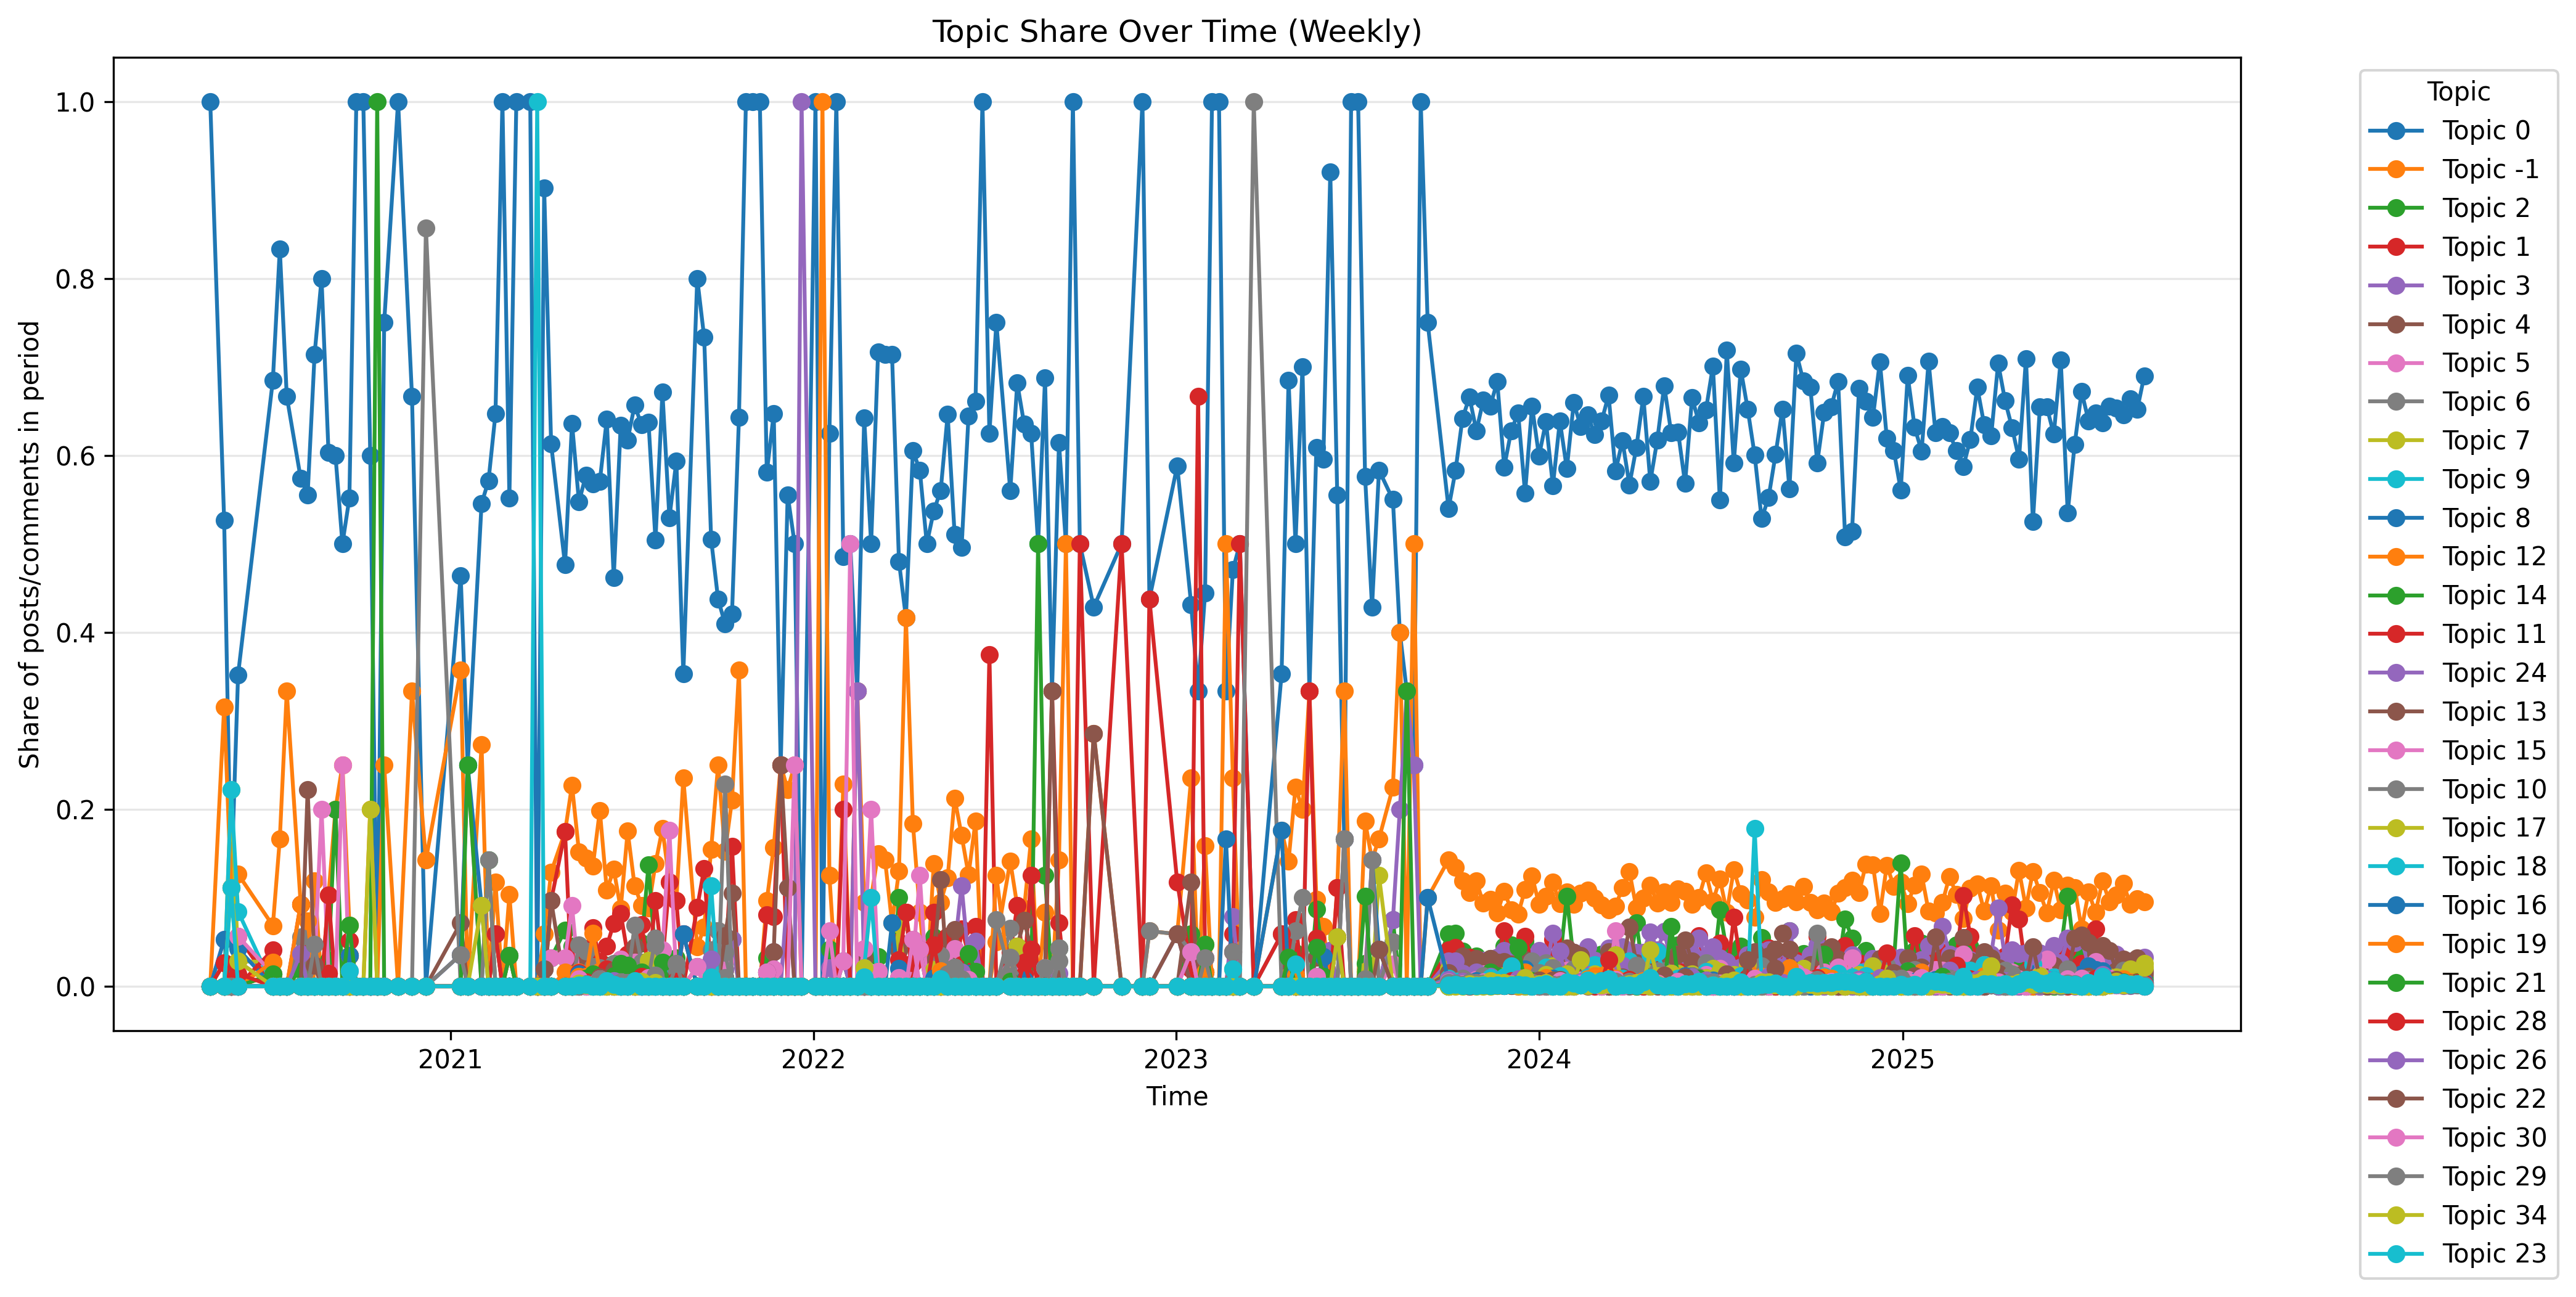

The table this chart was drawn from, first rows:
topic; time_bin; count; share
-1; 2020-05-18; 12; 0.3158
-1; 2020-05-25; 1; 0.1111
-1; 2020-06-01; 9; 0.1268
-1; 2020-07-06; 5; 0.06849
-1; 2020-07-13; 1; 0.1667
-1; 2020-07-20; 1; 0.3333
-1; 2020-08-03; 5; 0.09259
-1; 2020-08-10; 1; 0.03704
-1; 2020-08-17; 5; 0.119
-1; 2020-08-31; 7; 0.1029
-1; 2020-09-07; 1; 0.2
-1; 2020-09-14; 1; 0.25
-1; 2020-09-21; 4; 0.06897
-1; 2020-10-12; 1; 0.2
-1; 2020-10-26; 1; 0.25
-1; 2020-11-23; 1; 0.3333
-1; 2020-12-07; 1; 0.1429
-1; 2021-01-11; 10; 0.3571
-1; 2021-02-01; 3; 0.2727
-1; 2021-02-15; 2; 0.1176
-1; 2021-03-01; 3; 0.1034
-1; 2021-04-05; 3; 0.05882
-1; 2021-04-12; 4; 0.129
-1; 2021-04-26; 11; 0.1746
-1; 2021-05-03; 5; 0.2273
-1; 2021-05-10; 141; 0.1519
-1; 2021-05-17; 146; 0.1451
-1; 2021-05-24; 80; 0.1361
-1; 2021-05-31; 94; 0.1987
-1; 2021-06-07; 55; 0.1085
-1; 2021-06-14; 67; 0.1321
-1; 2021-06-21; 17; 0.08763
-1; 2021-06-28; 44; 0.1753
-1; 2021-07-05; 38; 0.1134
-1; 2021-07-12; 17; 0.0914
-1; 2021-07-19; 9; 0.08824
-1; 2021-07-26; 33; 0.1387
-1; 2021-08-02; 13; 0.1781
-1; 2021-08-09; 2; 0.1176
-1; 2021-08-16; 15; 0.09677
-1; 2021-08-23; 4; 0.2353
-1; 2021-09-06; 2; 0.04444
-1; 2021-09-13; 1; 0.06667
-1; 2021-09-20; 15; 0.1546
-1; 2021-09-27; 4; 0.25
-1; 2021-10-04; 16; 0.1524
-1; 2021-10-11; 4; 0.2105
-1; 2021-10-18; 5; 0.3571
-1; 2021-11-15; 6; 0.09677
-1; 2021-11-22; 8; 0.1569
-1; 2021-11-29; 1; 0.25
-1; 2021-12-06; 2; 0.2222
-1; 2021-12-13; 1; 0.25
-1; 2022-01-10; 1; 1.0
-1; 2022-01-17; 6; 0.125
-1; 2022-01-31; 8; 0.2286
-1; 2022-02-14; 1; 0.3333
-1; 2022-02-21; 9; 0.09474
-1; 2022-02-28; 1; 0.1
-1; 2022-03-07; 9; 0.15
... 4,517 more rows
